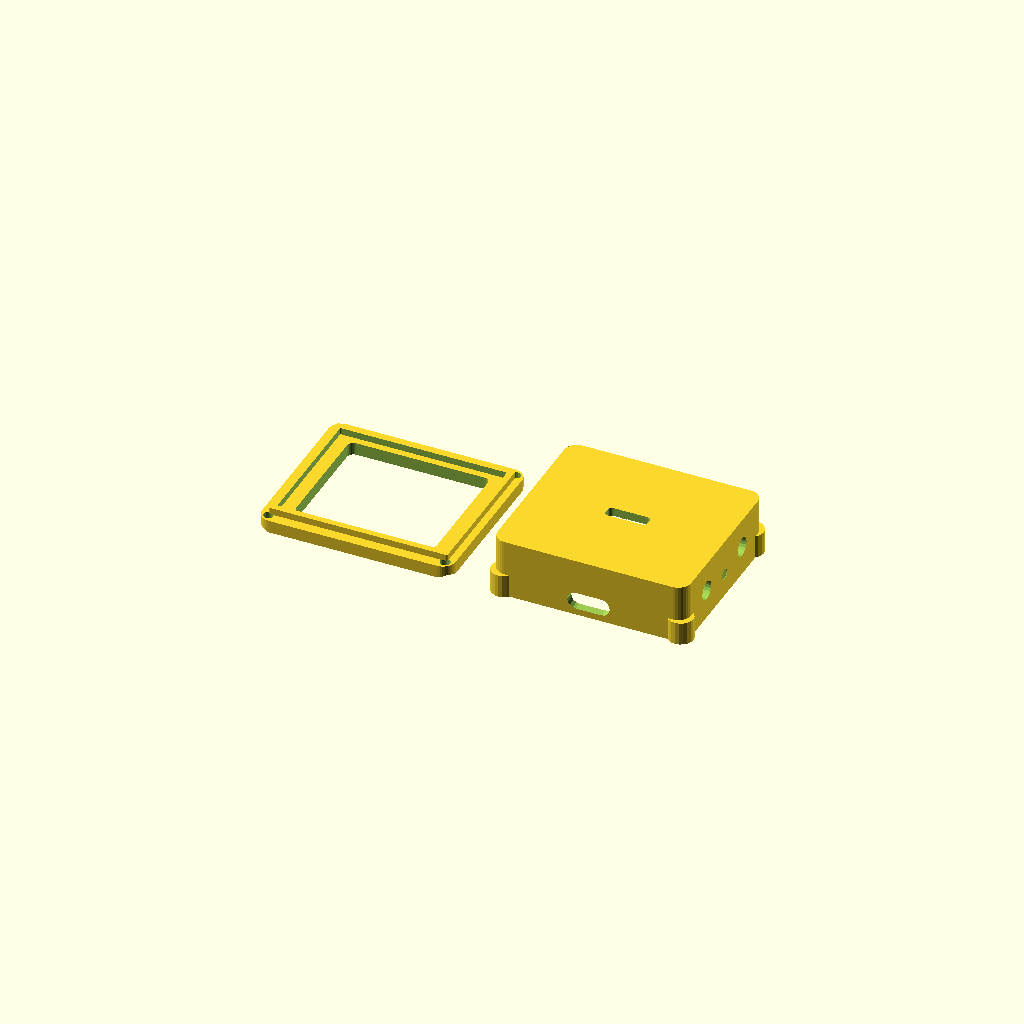
Cell 1: the model at its default parameters.
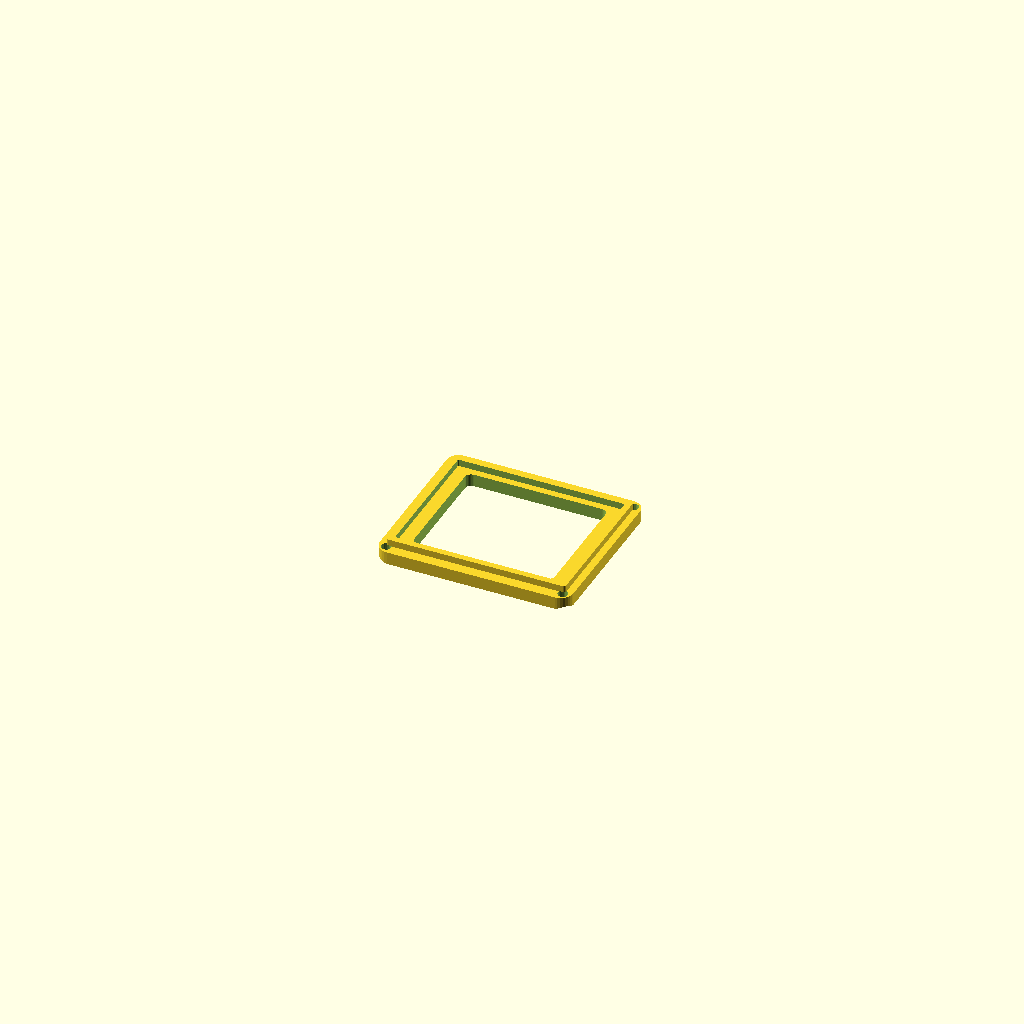
Cell 2: SHOW = 1 (everything else at default).
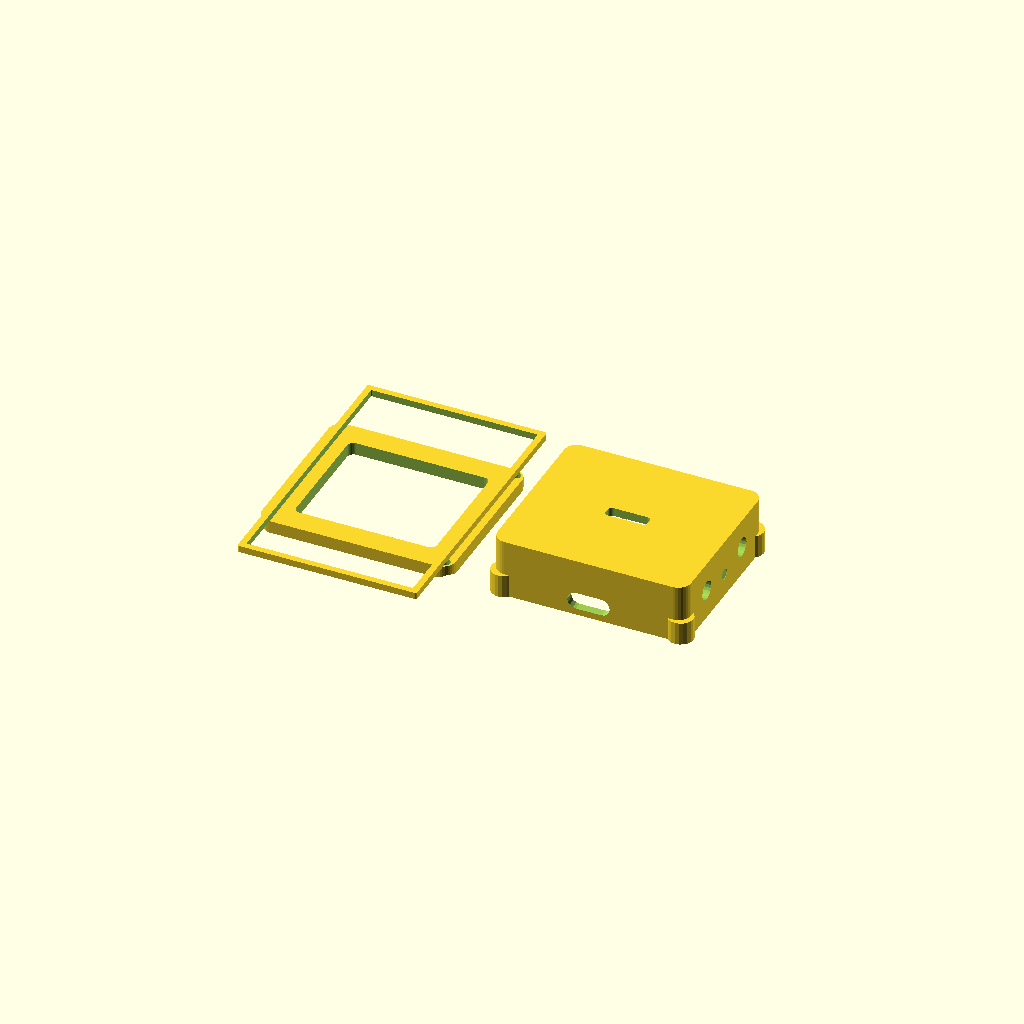
Cell 3 — DISP_PCB_H set to 63, the other parameters unchanged.
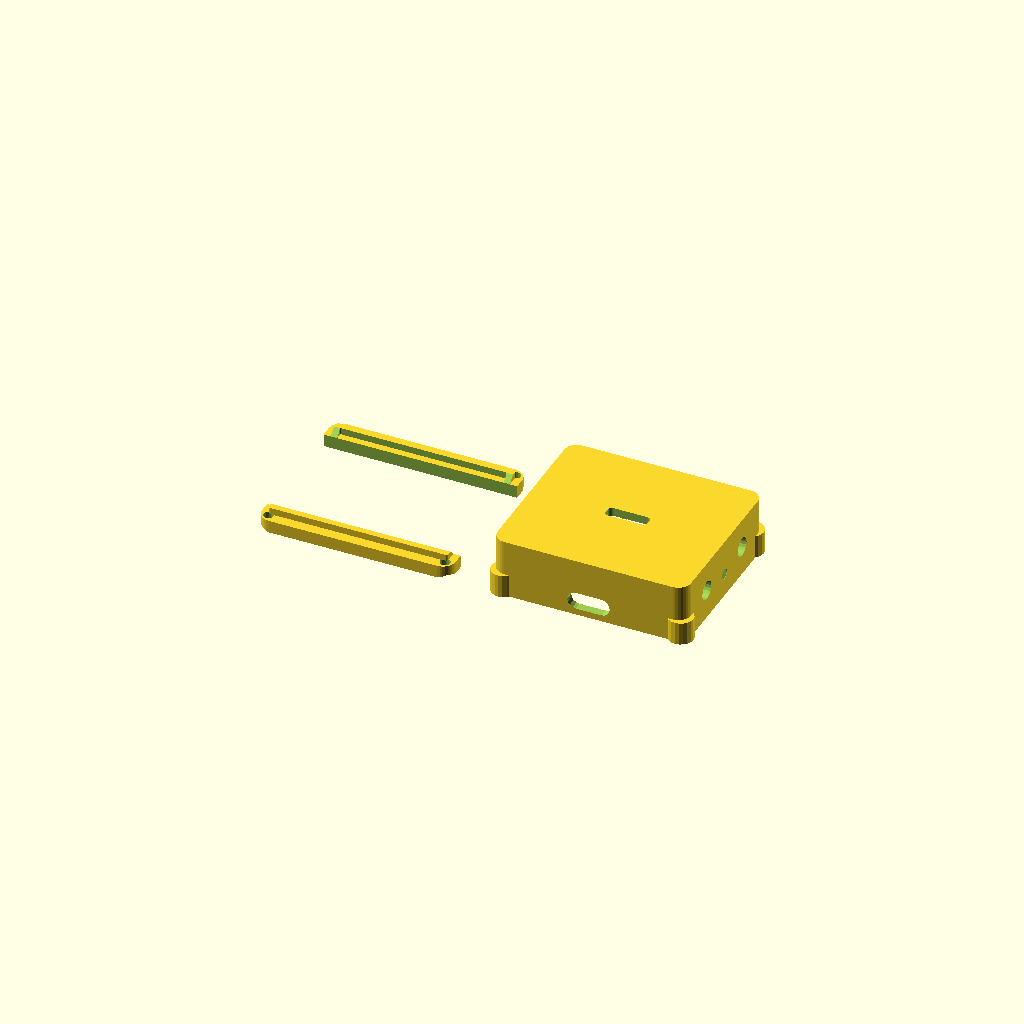
Cell 4: the same model with DISP_ACTIVE_W = 65.26.
One fixed orthographic camera (rotation 55°, 0°, 25°; colour scheme Cornfield) for every cell.
The OpenSCAD source (case/snake_dongle_1_69.scad):
// ================================================================
// Snake Dongle 1.69" Enclosure  (snake_dongle_1_69.scad)
// ================================================================
//
// Two-part M2 screw-closed rectangular box enclosure for:
//   • ST7789 1.69" LCD module  (landscape, 39 × 31.5 mm PCB)
//   • Nice!Nano v2             (34.1 × 18.3 mm, USB-C mid-mount)
//   • 2× 6×6 mm tactile switches  (right side wall)
//   • APDS9930 breakout board     (top-wall slide-in channel,
//                                  replaces buzzer, 5 mm aperture)
//
// Inspired by felixJR123/Snake-Dongle-Case
//   (M2 heat-set insert edition, adapted for ST7789 1.69" display)
//
// Assembly order:
//   1. Solder Nice!Nano, tactile switches and APDS9930 with wires.
//   2. Slide APDS9930 PCB into top-wall channel from the front.
//   3. Lay Nice!Nano flat on the 4 corner posts.
//   4. Press face plate on; fasten 4× M2 × 8 mm screws from front.
//
// Print orientation:
//   Face plate → face-DOWN (display opening on build plate)
//   Main body  → open side UP
//
// Units: mm
// ================================================================

/* [Render] */
// 0 = both side-by-side  |  1 = face plate only  |  2 = main body only
SHOW = 0; // [0:Both, 1:Face plate, 2:Main body]

/* ── Display – ST7789 1.69" (Waveshare) ───────────────────── */
DISP_PCB_W    = 39.0;   // PCB width  (landscape) [mm]
DISP_PCB_H    = 31.5;   // PCB height (landscape) [mm]
DISP_PCB_T    =  1.2;   // PCB + glass stack thickness [mm]
DISP_ACTIVE_W = 32.63;  // active area width  [mm]
DISP_ACTIVE_H = 27.97;  // active area height [mm]

/* ── MCU – Nice!Nano v2 ────────────────────────────────────── */
NN_W       = 34.1;  // PCB width  [mm]
NN_H       = 18.3;  // PCB height [mm]
NN_PCB_T   =  1.6;  // PCB thickness [mm]
NN_TOTAL_T =  3.2;  // total height incl. USB-C connector [mm]
NN_USBC_W  =  9.5;  // USB-C receptacle width  [mm]
NN_USBC_H  =  3.5;  // USB-C receptacle height [mm]

/* ── APDS9930 Breakout Board ───────────────────────────────── */
// Generic APDS9930 breakout: ~13.5 × 10 mm PCB
// Component (sensor) face slides toward the top wall; chip protrudes
// through the 5 mm aperture. Face plate locks the board in place.
SENS_PCB_W  = 13.5;  // PCB width  (X in channel) [mm]
SENS_PCB_H  = 10.0;  // PCB length (Z in channel) [mm]
SENS_PCB_T  =  1.6;  // PCB thickness [mm]
SENS_COMP_H =  1.5;  // sensor chip height above PCB [mm]
SENS_APT_D  =  5.0;  // aperture hole diameter through top wall [mm]
SENS_Z      =  7.0;  // channel centre Z from body front opening [mm]

/* ── Tactile Switches – 6×6 mm tact, ≤8 mm height ─────────── */
TAC_HOLE_D  =  4.5;  // actuator through-hole diameter [mm]
TAC_Y1      = -9.0;  // lower button Y position [mm]
TAC_Y2      =  9.0;  // upper button Y position [mm]
TAC_Z_POS   =  7.0;  // button Z position from body front [mm]

/* ── Case parameters ───────────────────────────────────────── */
WALL       = 2.0;   // side-wall thickness [mm]
FLOOR      = 2.0;   // body back-wall thickness [mm]
FACE_T     = 3.0;   // face-plate thickness [mm]
CORNER_R   = 3.0;   // outer corner radius [mm]
TOLERANCE  = 0.3;   // fit clearance per side [mm]
DISP_CLR   = 0.3;   // clearance around display PCB edges [mm]
SCREEN_CLR = 0.4;   // extra clearance around active area [mm]

/* ── Derived dimensions ────────────────────────────────────── */
INNER_W = 42.0;               // fits 39 mm PCB + margins [mm]
INNER_H = 36.0;               // fits 31.5 mm PCB + margins [mm]
INNER_D = 12.0;               // Nice!Nano 3.2 + wiring 8.8 [mm]
BODY_D  = INNER_D + FLOOR;   // 14.0 mm body depth
OUTER_W = INNER_W + 2*WALL;  // 46.0 mm
OUTER_H = INNER_H + 2*WALL;  // 40.0 mm

/* ── M2 heat-insert & screw parameters ─────────────────────── */
HI_OD    = 3.5;  // heat-insert outer diameter [mm]
HI_DEPTH = 4.0;  // heat-insert hole depth [mm]
BOSS_D   = 6.0;  // boss outer diameter [mm]
BOSS_H   = 5.5;  // boss height [mm]
SCREW_D  = 2.4;  // M2 clearance hole diameter [mm]
CS_D     = 4.5;  // countersink top diameter [mm]
BOSS_CX  = OUTER_W / 2 - 2.0;  // = 21.0 mm
BOSS_CY  = OUTER_H / 2 - 2.0;  // = 18.0 mm

/* ── Helper modules ────────────────────────────────────────── */
$fn_def = 32;

module rrect(w, h, r) {
    rc = min(r, w/2 - 0.01, h/2 - 0.01);
    hull()
        for (sx = [-1,1], sy = [-1,1])
            translate([sx*(w/2 - rc), sy*(h/2 - rc)])
                circle(r = rc, $fn = $fn_def);
}

module rbox(w, h, d, r) {
    rc = min(r, w/2 - 0.01, h/2 - 0.01);
    hull()
        for (sx = [-1,1], sy = [-1,1])
            translate([sx*(w/2 - rc), sy*(h/2 - rc), 0])
                cylinder(r = rc, h = d, $fn = $fn_def);
}

/* ══════════════════════════════════════════════════════════════
   Part 1 – Face Plate
   ══════════════════════════════════════════════════════════════
   Attaches to the main body front with 4× M2 countersunk screws.
   Display PCB rests in a shallow ledge on the rear face.
   Print: face-DOWN (display opening on build plate).             */
module face_plate() {
    rim_ow = DISP_PCB_W + 2*DISP_CLR + 3.0;
    rim_oh = DISP_PCB_H + 2*DISP_CLR + 3.0;
    rim_iw = DISP_PCB_W + 2*DISP_CLR;
    rim_ih = DISP_PCB_H + 2*DISP_CLR;
    rim_d  = DISP_PCB_T + 0.4;

    difference() {
        union() {
            // Outer bezel panel
            rbox(OUTER_W, OUTER_H, FACE_T, CORNER_R);

            // Display PCB retention rim on rear face
            translate([0, 0, FACE_T])
                difference() {
                    rbox(rim_ow, rim_oh, rim_d, max(0.5, CORNER_R - 2.5));
                    translate([0, 0, -0.1])
                        rbox(rim_iw, rim_ih, rim_d + 0.2,
                             max(0.3, CORNER_R - 4));
                }
        }

        // Display active-area window (full thickness)
        translate([0, 0, -0.1])
            linear_extrude(FACE_T + 0.2)
                rrect(DISP_ACTIVE_W + 2*SCREEN_CLR,
                      DISP_ACTIVE_H + 2*SCREEN_CLR, 1.5);

        // Inward chamfer on window rear (bezel feel)
        translate([0, 0, FACE_T])
            hull() {
                translate([0, 0, 0])
                    linear_extrude(0.001)
                        rrect(DISP_ACTIVE_W + 2*SCREEN_CLR,
                              DISP_ACTIVE_H + 2*SCREEN_CLR, 1.5);
                translate([0, 0, 2.5])
                    linear_extrude(0.001)
                        rrect(DISP_ACTIVE_W + 2*SCREEN_CLR + 5.0,
                              DISP_ACTIVE_H + 2*SCREEN_CLR + 5.0, 3.0);
            }

        // 4× M2 countersunk clearance holes at corners
        for (sx = [-1,1], sy = [-1,1])
            translate([sx*BOSS_CX, sy*BOSS_CY, -0.1]) {
                cylinder(d = SCREW_D, h = FACE_T + 0.2, $fn = 20);
                cylinder(d1 = CS_D, d2 = SCREW_D,
                         h = (CS_D - SCREW_D)/2 + 0.1, $fn = 20);
            }
    }
}

/* ══════════════════════════════════════════════════════════════
   Part 2 – Main Body
   ══════════════════════════════════════════════════════════════
   Z = 0      : front opening (face plate attaches here)
   Z = BODY_D : back wall (FLOOR thick)
   Print: open-side UP.

   Nice!Nano lays flat on 4 corner posts near the back wall.
   USB-C edge faces –Y (bottom wall), which carries the slot.
   APDS9930 PCB slides into the top-wall channel from the front;
   the face plate retains it once screwed down.                  */
module main_body() {
    // ── APDS9930 channel geometry ────────────────────────────
    ch_clr   = 0.2;                         // clearance per side
    ch_xhalf = SENS_PCB_W/2 + ch_clr;      // half channel width  = 6.95 mm
    ch_gap   = SENS_COMP_H + SENS_PCB_T + 0.6; // rail depth from top inner wall = 3.7 mm
    ch_rw    = 1.5;                         // rail wall thickness in X
    ch_y0    = INNER_H/2 - ch_gap;         // rail bottom Y = 14.3 mm
    ch_z0    = SENS_Z - SENS_PCB_H/2;      // channel front Z = 2.0 mm
    ch_z1    = SENS_Z + SENS_PCB_H/2;      // channel back  Z = 12.0 mm

    difference() {
        union() {
            // Outer rectangular shell
            rbox(OUTER_W, OUTER_H, BODY_D, CORNER_R);

            // 4× M2 heat-insert bosses (corner pillars at front face)
            for (sx = [-1,1], sy = [-1,1])
                translate([sx*BOSS_CX, sy*BOSS_CY, 0])
                    cylinder(d = BOSS_D, h = BOSS_H, $fn = 20);

            // Nice!Nano corner mount posts (raise PCB 2 mm off back wall)
            translate([-NN_W/2, -NN_H/2, FLOOR])
                for (cx = [0.8, NN_W - 0.8])
                    for (cy = [0.8, NN_H - 0.8])
                        translate([cx, cy, 0])
                            cylinder(d = 2.0, h = 2.0, $fn = 16);
        }

        // Inner cavity (full depth minus back wall floor)
        translate([0, 0, -0.1])
            linear_extrude(BODY_D - FLOOR + 0.1)
                rrect(INNER_W, INNER_H, max(0.5, CORNER_R - WALL));

        // 4× M2 heat-insert holes (from front face)
        for (sx = [-1,1], sy = [-1,1])
            translate([sx*BOSS_CX, sy*BOSS_CY, -0.1])
                cylinder(d = HI_OD, h = HI_DEPTH + 0.1, $fn = 20);

        // USB-C slot (bottom wall –Y, centred X)
        usbc_z = FLOOR + NN_TOTAL_T/2;
        translate([0, -(OUTER_H/2) - 0.1, usbc_z])
            rotate([-90, 0, 0])
                hull()
                    for (dx = [-1,1])
                        translate([dx*(NN_USBC_W/2 - NN_USBC_H/2), 0, 0])
                            cylinder(d = NN_USBC_H + 2*TOLERANCE,
                                     h = WALL + 0.2, $fn = 16);

        // 2× tactile switch actuator holes (right wall +X)
        for (ty = [TAC_Y1, TAC_Y2])
            translate([OUTER_W/2 + 1, ty, TAC_Z_POS])
                rotate([0, -90, 0])
                    cylinder(d = TAC_HOLE_D, h = WALL + 3, $fn = 20);

        // APDS9930 aperture through top wall (+Y), sensor looks outward
        translate([0, OUTER_H/2 + 1, SENS_Z])
            rotate([-90, 0, 0])
                cylinder(d = SENS_APT_D, h = WALL + 3, $fn = 20);

        // LED window (right wall +X, power indicator)
        translate([OUTER_W/2 - 0.1, 0, FLOOR + NN_TOTAL_T/2 + 2])
            rotate([0, 90, 0])
                cylinder(d = 2.5, h = WALL + 0.2, $fn = 16);

        // Wire pass-through slot (back wall, centred)
        translate([0, 0, BODY_D - WALL - 0.1])
            rbox(10, 3, WALL + 0.2, 1.0);
    }

    // ── APDS9930 slide-in channel rails ──────────────────────
    // Added outside the difference() so the cavity does not erase them.
    // The PCB slides in from the front (Z = 0) and stops at the back rail.
    // The face plate locks the PCB in place when screwed down.

    // Left rail
    translate([-ch_xhalf - ch_rw, ch_y0, ch_z0])
        cube([ch_rw, ch_gap, SENS_PCB_H]);

    // Right rail
    translate([ch_xhalf, ch_y0, ch_z0])
        cube([ch_rw, ch_gap, SENS_PCB_H]);

    // Back stop (prevents over-insertion)
    translate([-ch_xhalf - ch_rw, ch_y0, ch_z1])
        cube([SENS_PCB_W + 2*ch_rw + 2*ch_clr, ch_gap, ch_rw]);
}

/* ── Render ──────────────────────────────────────────────────── */
if (SHOW == 0) {
    translate([-(OUTER_W/2 + 5), 0, 0]) face_plate();
    translate([  OUTER_W/2 + 5,  0, 0]) main_body();
} else if (SHOW == 1) {
    face_plate();
} else {
    main_body();
}
Customizer parameters (derived from the source; name, type, default, range or options):
SHOW: number, default 0, options 0, 1, 2
DISP_PCB_W: number, default 39
DISP_PCB_H: number, default 31.5
DISP_PCB_T: number, default 1.2
DISP_ACTIVE_W: number, default 32.63
DISP_ACTIVE_H: number, default 27.97
NN_W: number, default 34.1
NN_H: number, default 18.3
NN_PCB_T: number, default 1.6
NN_TOTAL_T: number, default 3.2
NN_USBC_W: number, default 9.5
NN_USBC_H: number, default 3.5
SENS_PCB_W: number, default 13.5
SENS_PCB_H: number, default 10
SENS_PCB_T: number, default 1.6
SENS_COMP_H: number, default 1.5
SENS_APT_D: number, default 5
SENS_Z: number, default 7
TAC_HOLE_D: number, default 4.5
TAC_Y1: number, default -9
TAC_Y2: number, default 9
TAC_Z_POS: number, default 7
WALL: number, default 2
FLOOR: number, default 2
FACE_T: number, default 3
CORNER_R: number, default 3
TOLERANCE: number, default 0.3
DISP_CLR: number, default 0.3
SCREEN_CLR: number, default 0.4
INNER_W: number, default 42
INNER_H: number, default 36
INNER_D: number, default 12
HI_OD: number, default 3.5
HI_DEPTH: number, default 4
BOSS_D: number, default 6
BOSS_H: number, default 5.5
SCREW_D: number, default 2.4
CS_D: number, default 4.5
